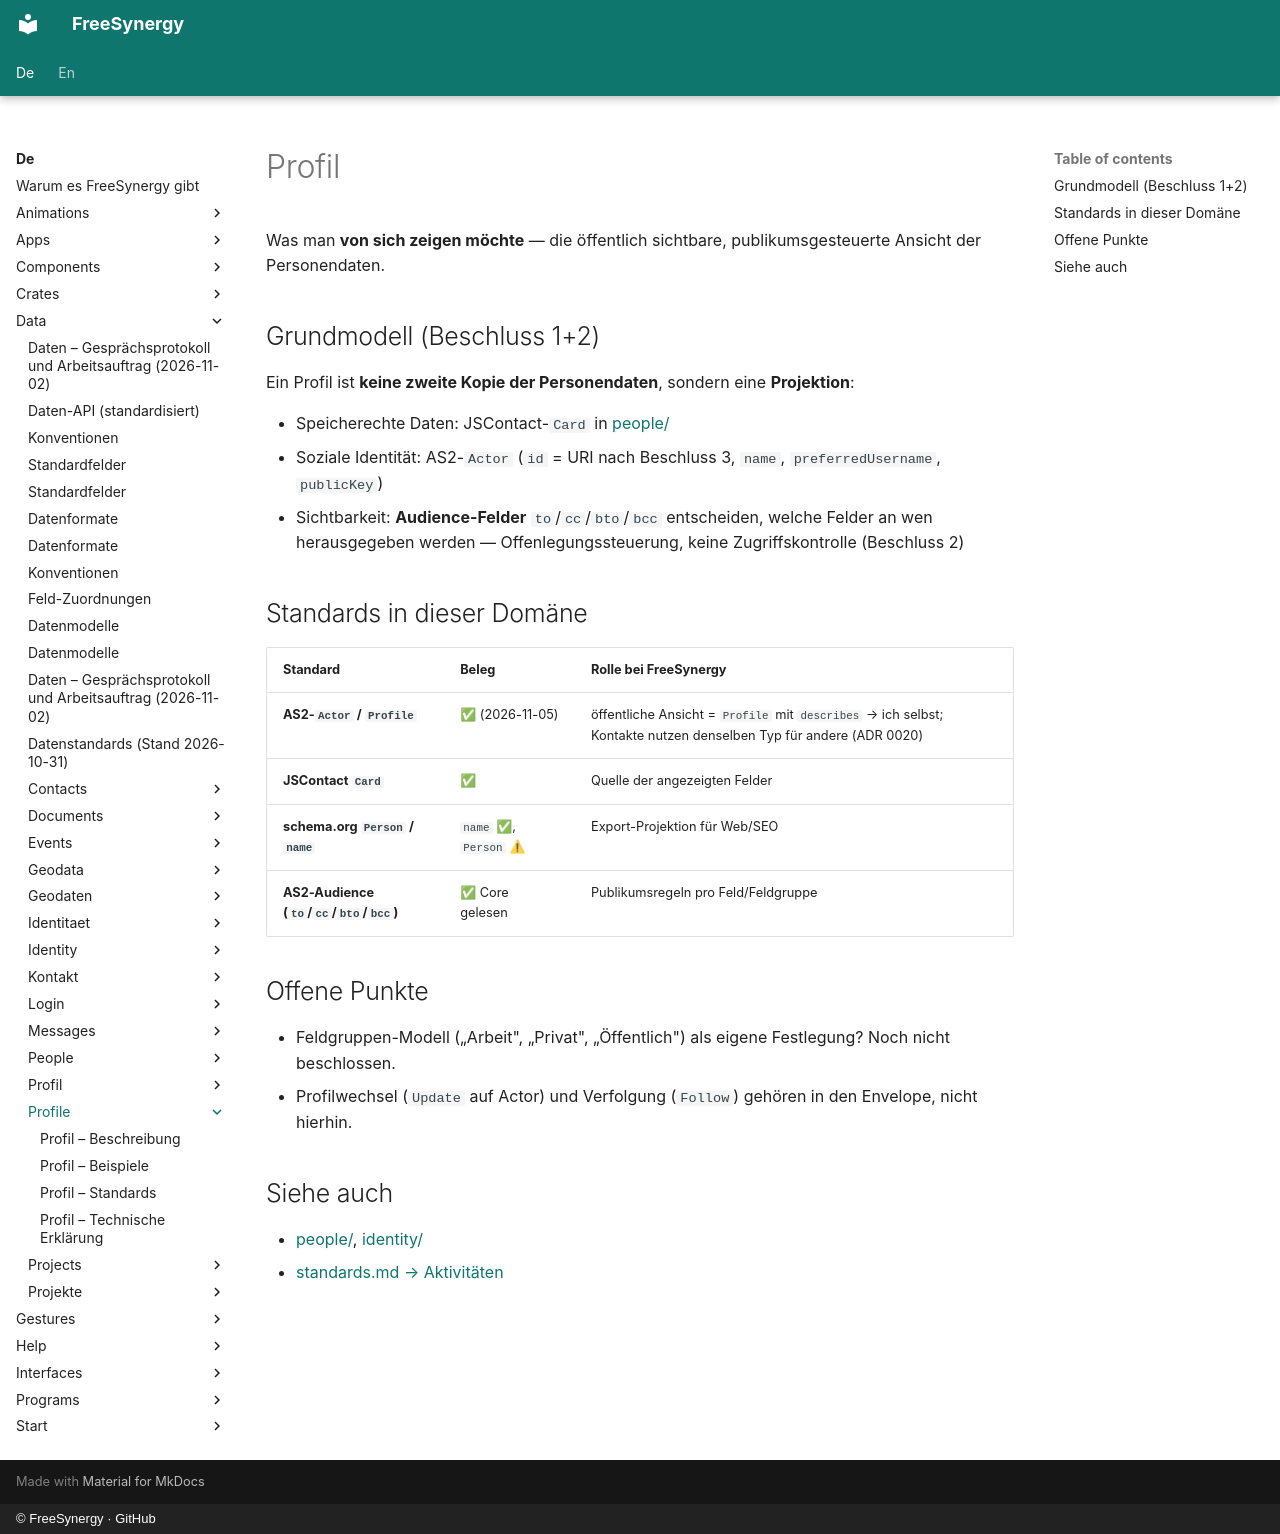

repository: FreeSynergy/fs-documentation · page: de/data/profile/index.html · generator: mkdocs · copyright: © FreeSynergy · GitHub

# Profil

Was man **von sich zeigen möchte** — die öffentlich sichtbare, publikumsgesteuerte Ansicht der Personendaten.

## Grundmodell (Beschluss 1+2)

Ein Profil ist **keine zweite Kopie der Personendaten**, sondern eine **Projektion**:

- Speicherechte Daten: JSContact-`Card` in [people/](../people/)
- Soziale Identität: AS2-`Actor` (`id` = URI nach Beschluss 3, `name`, `preferredUsername`, `publicKey`)
- Sichtbarkeit: **Audience-Felder** `to`/`cc`/`bto`/`bcc` entscheiden, welche Felder an wen herausgegeben werden — Offenlegungssteuerung, keine Zugriffskontrolle (Beschluss 2)

## Standards in dieser Domäne

| Standard | Beleg | Rolle bei FreeSynergy |
|----------|-------|-----------------------|
| **AS2-`Actor` / `Profile`** | ✅ (2026-11-05) | öffentliche Ansicht = `Profile` mit `describes` → ich selbst; Kontakte nutzen denselben Typ für andere (ADR 0020) |
| **JSContact `Card`** | ✅ | Quelle der angezeigten Felder |
| **schema.org `Person` / `name`** | `name` ✅, `Person` ⚠ | Export-Projektion für Web/SEO |
| **AS2-Audience (`to`/`cc`/`bto`/`bcc`)** | ✅ Core gelesen | Publikumsregeln pro Feld/Feldgruppe |

## Offene Punkte

- Feldgruppen-Modell („Arbeit", „Privat", „Öffentlich") als eigene Festlegung? Noch nicht beschlossen.
- Profilwechsel (`Update` auf Actor) und Verfolgung (`Follow`) gehören in den Envelope, nicht hierhin.

## Siehe auch

- [people/](../people/index.md), [identity/](../identity/index.md)
- [standards.md → Aktivitäten](../standards.md)
